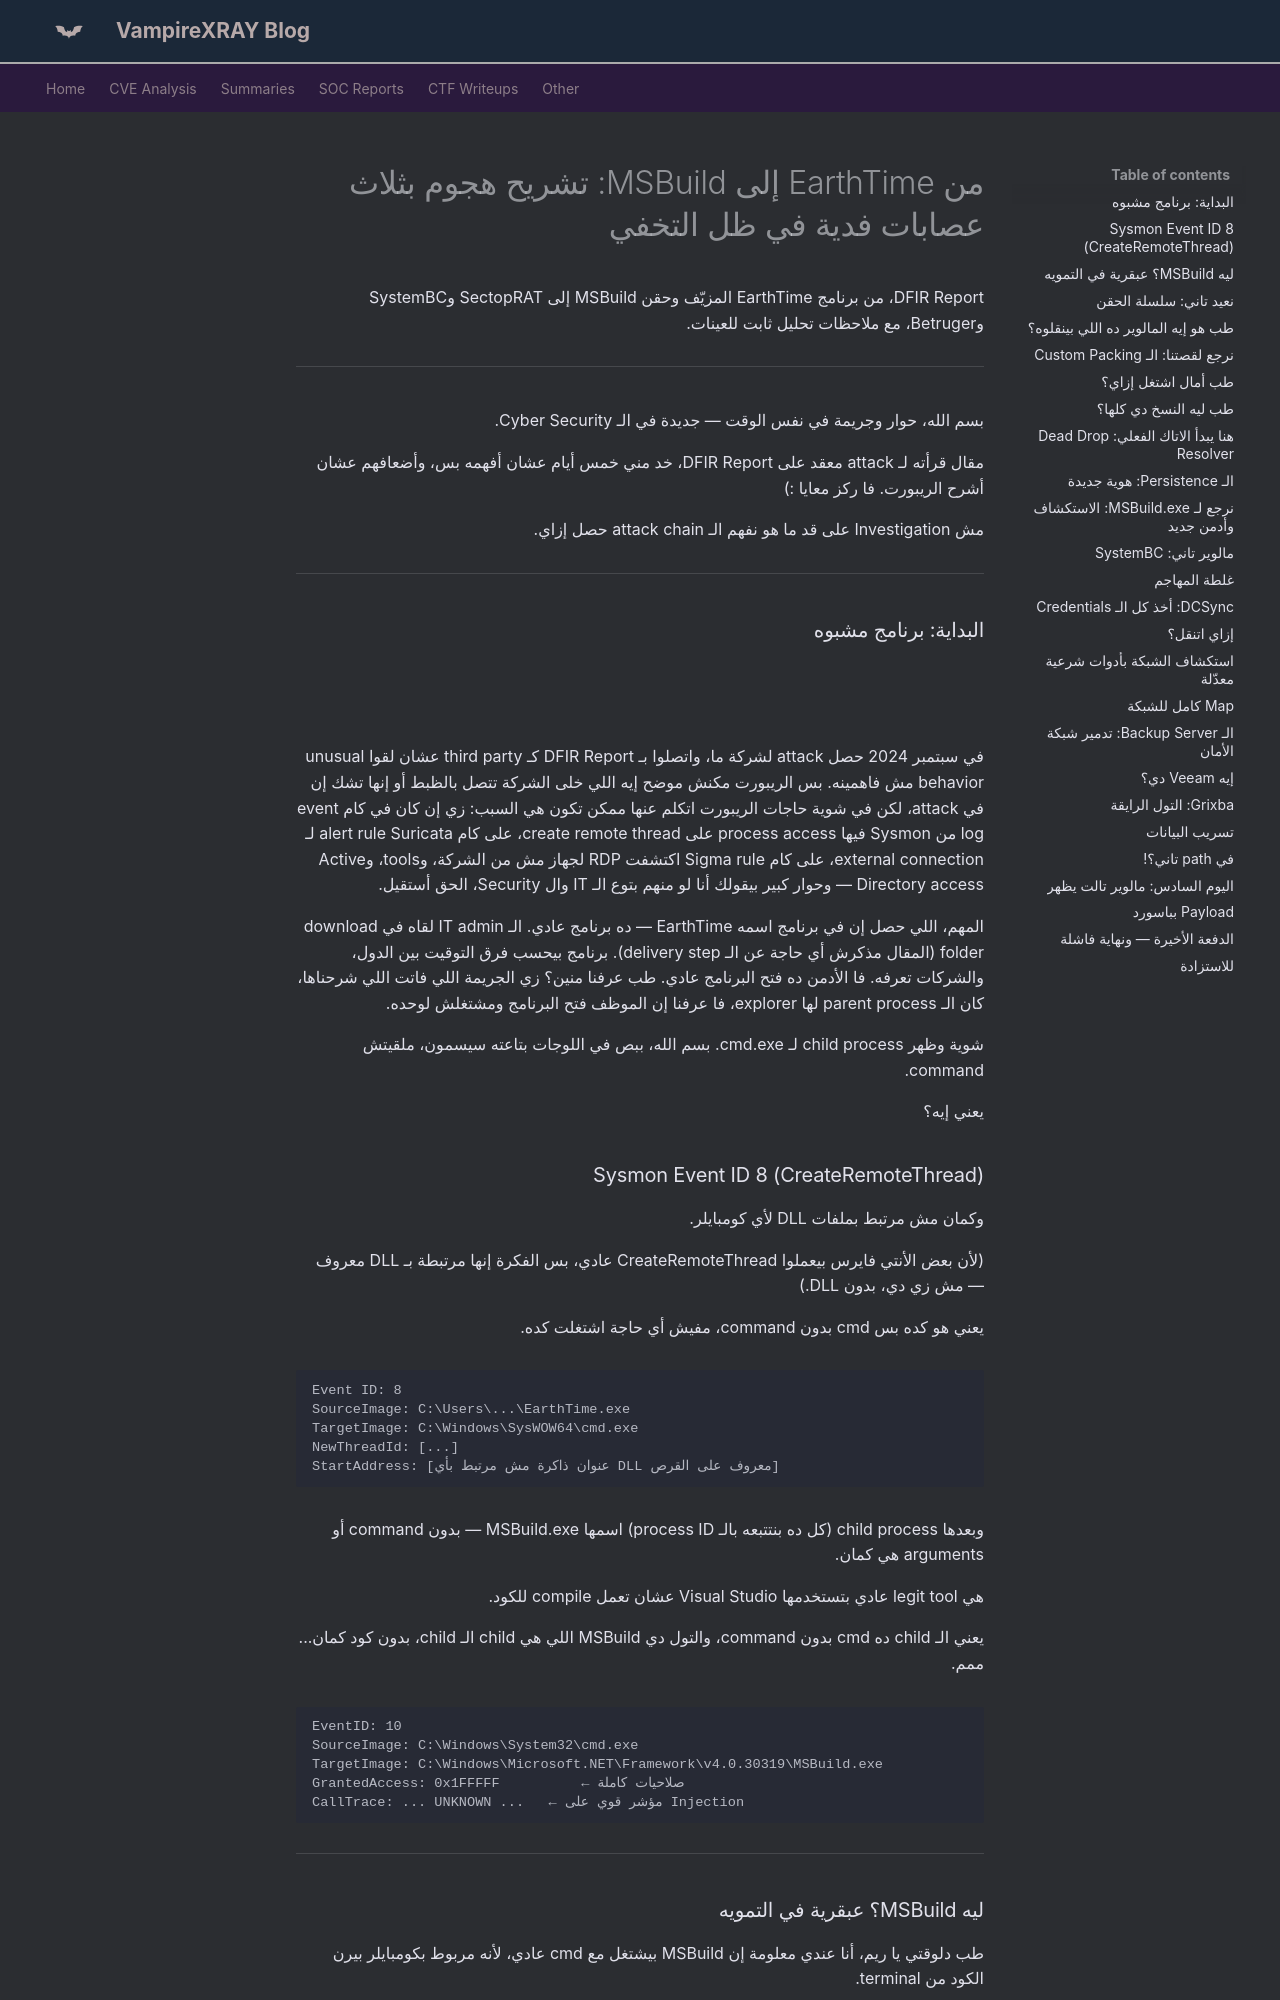

repository: X-Ray2004/My-Blog · page: soc/EarthTime-ar/index.html · generator: mkdocs

---
date: 2026-09-18
---
<div class="rtl-content" markdown>
 
# من EarthTime إلى MSBuild: تشريح هجوم بثلاث عصابات فدية في ظل التخفي
<!-- more -->

DFIR Report، من برنامج EarthTime المزيّف وحقن MSBuild إلى SectopRAT وSystemBC وBetruger، مع ملاحظات تحليل ثابت للعينات.

---

بسم الله، حوار وجريمة في نفس الوقت — جديدة في الـ Cyber Security.

مقال قرأته لـ attack معقد على DFIR Report، خد مني خمس أيام عشان أفهمه بس، وأضعافهم عشان أشرح الريبورت. فا ركز معايا :)

مش Investigation على قد ما هو نفهم الـ attack chain حصل إزاي.

---


### البداية: برنامج مشبوه

![](https://miro.medium.com/v2/resize:fit:875/1*Gvk3OjsB59OIjqIwzQMUHQ.png)

في سبتمبر 2024 حصل attack لشركة ما، واتصلوا بـ DFIR Report كـ third party عشان لقوا unusual behavior مش فاهمينه. بس الريبورت مكنش موضح إيه اللي خلى الشركة تتصل بالظبط أو إنها تشك إن في attack، لكن في شوية حاجات الريبورت اتكلم عنها ممكن تكون هي السبب: زي إن كان في كام event log من Sysmon فيها process access على create remote thread، على كام alert rule Suricata لـ external connection، على كام Sigma rule اكتشفت RDP لجهاز مش من الشركة، وtools، وActive Directory access — وحوار كبير بيقولك أنا لو منهم بتوع الـ IT وال Security، الحق أستقيل.

المهم، اللي حصل إن في برنامج اسمه EarthTime — ده برنامج عادي. الـ IT admin لقاه في download folder (المقال مذكرش أي حاجة عن الـ delivery step). برنامج بيحسب فرق التوقيت بين الدول، والشركات تعرفه. فا الأدمن ده فتح البرنامج عادي. طب عرفنا منين؟ زي الجريمة اللي فاتت اللي شرحناها، كان الـ parent process لها explorer، فا عرفنا إن الموظف فتح البرنامج ومشتغلش لوحده.

شوية وظهر child process لـ cmd.exe. بسم الله، ببص في اللوجات بتاعته سيسمون، ملقيتش command.

يعني إيه؟

### Sysmon Event ID 8 (CreateRemoteThread)

وكمان مش مرتبط بملفات DLL لأي كومبايلر.

(لأن بعض الأنتي فايرس بيعملوا CreateRemoteThread عادي، بس الفكرة إنها مرتبطة بـ DLL معروف — مش زي دي، بدون DLL.)

يعني هو كده بس cmd بدون command، مفيش أي حاجة اشتغلت كده.

```
Event ID: 8
SourceImage: C:\Users\...\EarthTime.exe
TargetImage: C:\Windows\SysWOW64\cmd.exe
NewThreadId: [...]
StartAddress: [عنوان ذاكرة مش مرتبط بأي DLL معروف على القرص]
```

وبعدها child process (كل ده بنتتبعه بالـ process ID) اسمها MSBuild.exe — بدون command أو arguments هي كمان.

هي legit tool عادي بتستخدمها Visual Studio عشان تعمل compile للكود.

يعني الـ child ده cmd بدون command، والتول دي MSBuild اللي هي child الـ child، بدون كود كمان... ممم.

```
EventID: 10
SourceImage: C:\Windows\System32\cmd.exe
TargetImage: C:\Windows\Microsoft.NET\Framework\v4.0.30319\MSBuild.exe
GrantedAccess: 0x1FFFFF          ← صلاحيات كاملة
CallTrace: ... UNKNOWN ...   ← مؤشر قوي على Injection
```

---
